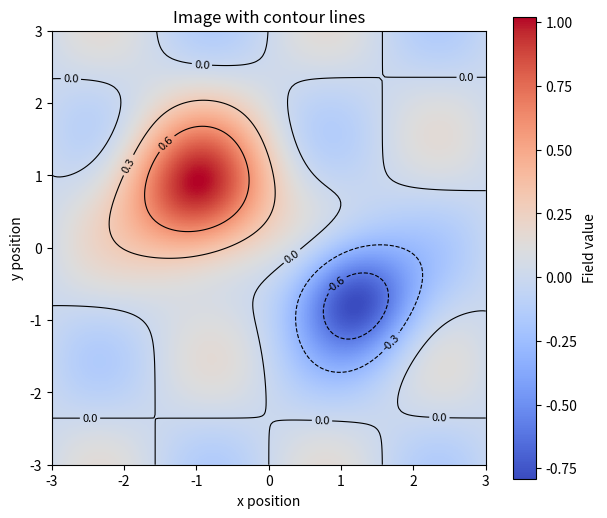

The script that saved this image:
import numpy as np
import matplotlib.pyplot as plt


def make_field(x, y):
    hill = np.exp(-((x + 1.0) ** 2 + (y - 0.8) ** 2))
    valley = 0.8 * np.exp(-((x - 1.2) ** 2 + (y + 0.7) ** 2) / 0.7)
    ripple = 0.15 * np.sin(2 * x) * np.cos(2 * y)
    return hill - valley + ripple


x = np.linspace(-3, 3, 160)
y = np.linspace(-3, 3, 140)
X, Y = np.meshgrid(x, y)
Z = make_field(X, Y)

fig, ax = plt.subplots(figsize=(7, 6))
image = ax.imshow(
    Z,
    extent=[x.min(), x.max(), y.min(), y.max()],
    origin="lower",
    cmap="coolwarm",
    aspect="equal",
)

lines = ax.contour(
    X,
    Y,
    Z,
    levels=[-0.6, -0.3, 0.0, 0.3, 0.6],
    colors="black",
    linewidths=0.8,
)
ax.clabel(lines, inline=True, fontsize=8, fmt="%.1f")

fig.colorbar(image, ax=ax, label="Field value")
ax.set(
    title="Image with contour lines",
    xlabel="x position",
    ylabel="y position",
)
plt.show()
